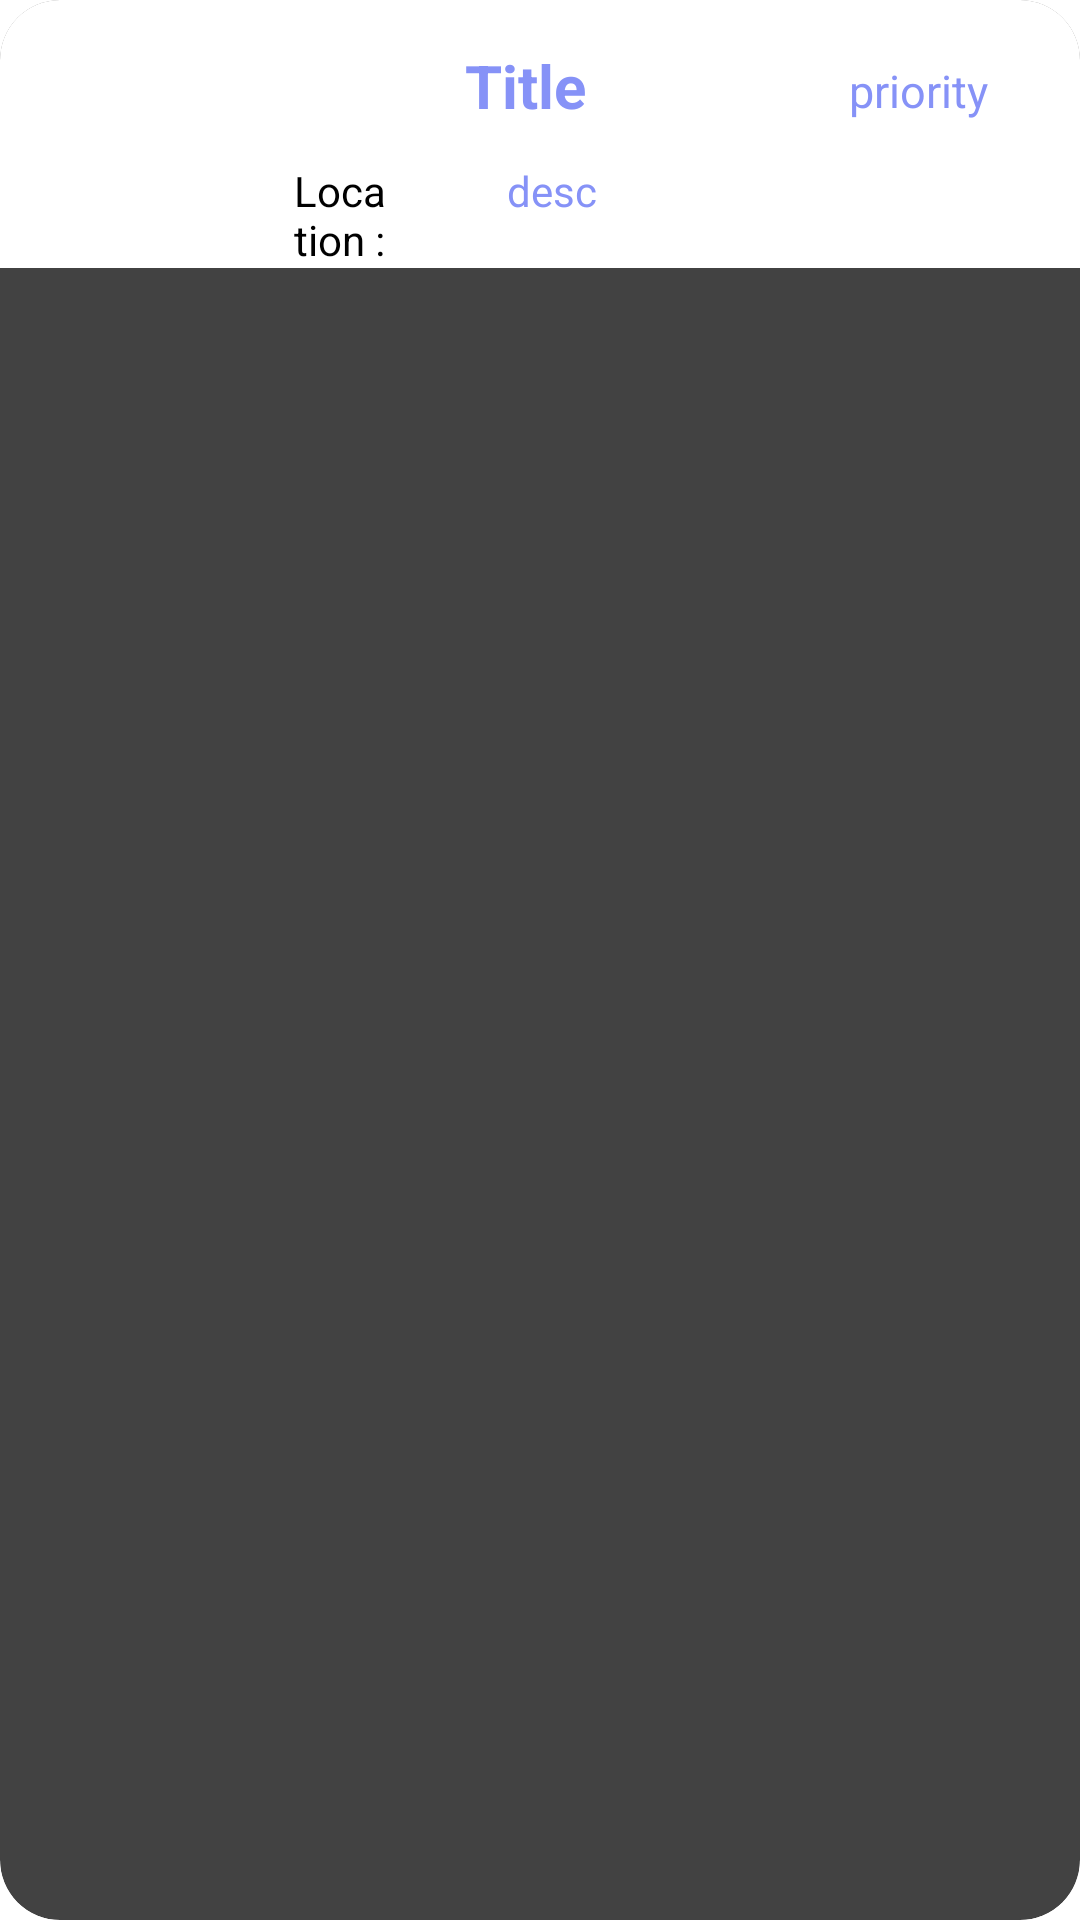

Write the Android layout XML for this screen, with the resource values it uses.
<!-- AndroidManifest.xml: application theme Base.Theme.SpareWheels -->
<!-- res/layout/recycler_item.xml -->
<?xml version="1.0" encoding="utf-8"?>
<androidx.cardview.widget.CardView xmlns:android="http://schemas.android.com/apk/res/android"
    android:layout_width="match_parent"
    android:layout_height="wrap_content"
    xmlns:app="http://schemas.android.com/apk/res-auto"
    android:id="@+id/recCard"
    android:layout_marginStart="12dp"
    android:layout_marginEnd="12dp"
    android:layout_marginHorizontal="10dp"
    android:layout_marginVertical="10dp"
    app:cardCornerRadius="20dp"
    app:cardElevation="8dp">
    <RelativeLayout
        android:layout_width="match_parent"
        android:layout_height="wrap_content"
        android:background="@color/white">
        <com.google.android.material.imageview.ShapeableImageView
            android:layout_width="60dp"
            android:layout_height="60dp"
            android:id="@+id/recImage"
            android:src="@drawable/uploadimg"
            android:layout_marginStart="10dp"
            android:layout_marginBottom="10dp"
            android:layout_marginTop="10dp"
            android:scaleType="centerCrop"
            app:shapeAppearanceOverlay="@style/roundedImageViewRounded"/>
        <TextView
            android:layout_width="120dp"
            android:layout_height="30dp"
            android:id="@+id/recTitle"
            android:text="Title"
            android:textColor="@color/lavender"
            android:textSize="20sp"
            android:layout_marginTop="15dp"
            android:layout_marginStart="85dp"
            android:textStyle="bold"
            android:layout_toEndOf="@id/recImage"/>

        <TextView
            android:id="@+id/recLang"
            android:layout_width="120dp"
            android:layout_height="wrap_content"
            android:layout_marginStart="-23dp"
            android:layout_marginTop="20dp"
            android:layout_toEndOf="@id/recTitle"
            android:drawableStart="@drawable/baseline_local_phone_24"
            android:drawablePadding="2dp"
            android:text="priority"
            android:textAlignment="center"
            android:textColor="@color/lavender"
            android:textSize="15sp" />

        <TextView
            android:id="@+id/recDesc"
            android:layout_width="140dp"
            android:layout_height="wrap_content"
            android:layout_below="@id/recTitle"
            android:layout_marginStart="99dp"
            android:layout_marginTop="9dp"
            android:layout_marginBottom="12dp"
            android:layout_toEndOf="@id/recImage"
            android:maxLines="1"
            android:text="desc"
            android:textColor="@color/lavender"
            android:textSize="14sp" />

        <TextView
            android:id="@+id/textView5"
            android:layout_width="wrap_content"
            android:layout_height="wrap_content"
            android:layout_alignParentStart="true"
            android:layout_alignParentTop="true"
            android:layout_alignParentEnd="true"
            android:layout_marginStart="98dp"
            android:layout_marginTop="54dp"
            android:layout_marginEnd="228dp"
            android:text="Location :"
            android:textColor="@color/black"
            android:textSize="14sp" />


    </RelativeLayout>
</androidx.cardview.widget.CardView>
<!-- resources referenced by this layout -->
<resources>
  <color name="black">#FF000000</color>
  <color name="lavender">#8692f7</color>
  <color name="white">#FFFFFFFF</color>
  <style name="roundedImageViewRounded">
          <item name="cornerFamily">rounded</item>
          <item name="cornerSize">50%</item>
      </style>
  <style name="Base.Theme.SpareWheels" parent="Theme.Material3.DayNight.NoActionBar">
          
          
      </style>
</resources>
